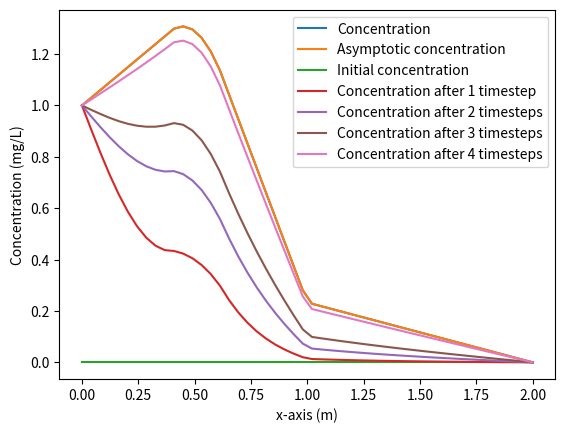

Write Python code to recreate this figure.
# ---
# jupyter:
#   jupytext:
#     text_representation:
#       extension: .py
#       format_name: percent
#       format_version: '1.2'
#       jupytext_version: 0.8.6
#   kernelspec:
#     display_name: Python 3
#     language: python
#     name: python3
# ---

# %%



# %%
import matplotlib.pyplot as plt
import numpy as np

# %%
def avg(Di,Dj):
    """
    Computes the harmonic average between two values Di and Dj
    Returns 0 if either of them is zero
    """
    if (Di*Dj) == 0:
        return 0
    else:
        return 2/(1/Di+1/Dj)

# %%
def Build_1D_Inhomo_Matrix_Source(bc_left, bc_right, n, D, Width, poro,Q):
    """
    Constructs a coefficient matrix and an array with varying diffusion coefficient and a source term
    Parameters:
    --------------
    bc_left: (float)  left boundary condition
    bc_right: (float) right boundary conditions
    n (int): amounts of cells
    D (float array): values of the diffusion coefficient
    Width (float): Total phyiscal width of the domain
    poro (float): porosity value
    Q (float array): volumetric source term
    Returns the matrix A, and the array b to solve the
    discretized 1D diffusion problem Ax = b
    
    ----------
    """
    Matrix = np.zeros((n,n))
    RHS = np.zeros(n)
    dx = Width/(n-1)
    dy = dz = dx
    coef = poro/dx/dx
    for i in range(n):
        if i == 0:
            if(bc_left == -1):
                Matrix[i][i] = 1
                Matrix[i][i+1] = -1
            else:
                RHS[i] = bc_left
                Matrix[i][i] = 1
        elif i == n-1:
            RHS[i] = bc_right
            Matrix[i][i] = 1
        else:
            RHS[i] = Q[i]
            East = coef*avg(D[i],D[i+1])
            West = coef*avg(D[i],D[i-1])
            Matrix[i][i] = East+West
            Matrix[i][i+1] = - East
            Matrix[i][i-1] = - West      
    return Matrix, RHS

# %%
c_left = 1
c_right = 0
n = 50
Diff = 2e-9
D = Diff*np.ones(n)
Q = np.zeros(n)
Q[int(n/5):int(n/3)] = 1e-9 #mg/L/s

for i in range(int(n/2)):
    D[i] = Diff/10
Width = 2 
poro = 0.4
x = np.linspace(0,Width,n)
A, b = Build_1D_Inhomo_Matrix_Source(c_left, c_right, n, D, Width, poro,Q)

c_final = np.linalg.solve(A,b)
plt.plot(x, c_final, label="Concentration")
plt.xlabel("x-axis (m)")
plt.ylabel("Concentration (mg/L)");

# %% [markdown]
# Transient behavior
#

# %%
nTstp = 200
dt = 1e7

Diff = 2e-9
D = Diff*np.ones(n)
Q = np.zeros(n)
Q[int(n/5):int(n/3)] = 1e-9 #mg/L/s
for i in range(int(n/2)):
    D[i] = Diff/10
Width = 2 

poro = 0.4
x = np.linspace(0,Width,n)
A, b = Build_1D_Inhomo_Matrix_Source(c_left, c_right, n, D, Width, poro, Q)

c = np.zeros((nTstp,n))

for t in range(nTstp-1):
    Abis = np.zeros((n,n))
    Bbis = np.zeros(n)
    for i in range(n):
        Abis[i][i] = poro/dt
        Bbis[i] = c[t][i]*poro/dt
    Aa = A + Abis
    bb = b + Bbis
    cnew = np.linalg.solve(Aa,bb)
    c[t+1][:]=cnew

plt.plot(x,c_final, label="Asymptotic concentration")
plt.plot(x, c[0][:], label="Initial concentration")
plt.plot(x, c[24][:], label="Concentration after 1 timestep")
plt.plot(x, c[49][:], label="Concentration after 2 timesteps")
plt.plot(x, c[74][:], label="Concentration after 3 timesteps")
plt.plot(x, c[nTstp-1][:], label="Concentration after 4 timesteps")
plt.xlabel("x-axis (m)")
plt.ylabel("Concentration (mg/L)");
plt.legend();


# %%

